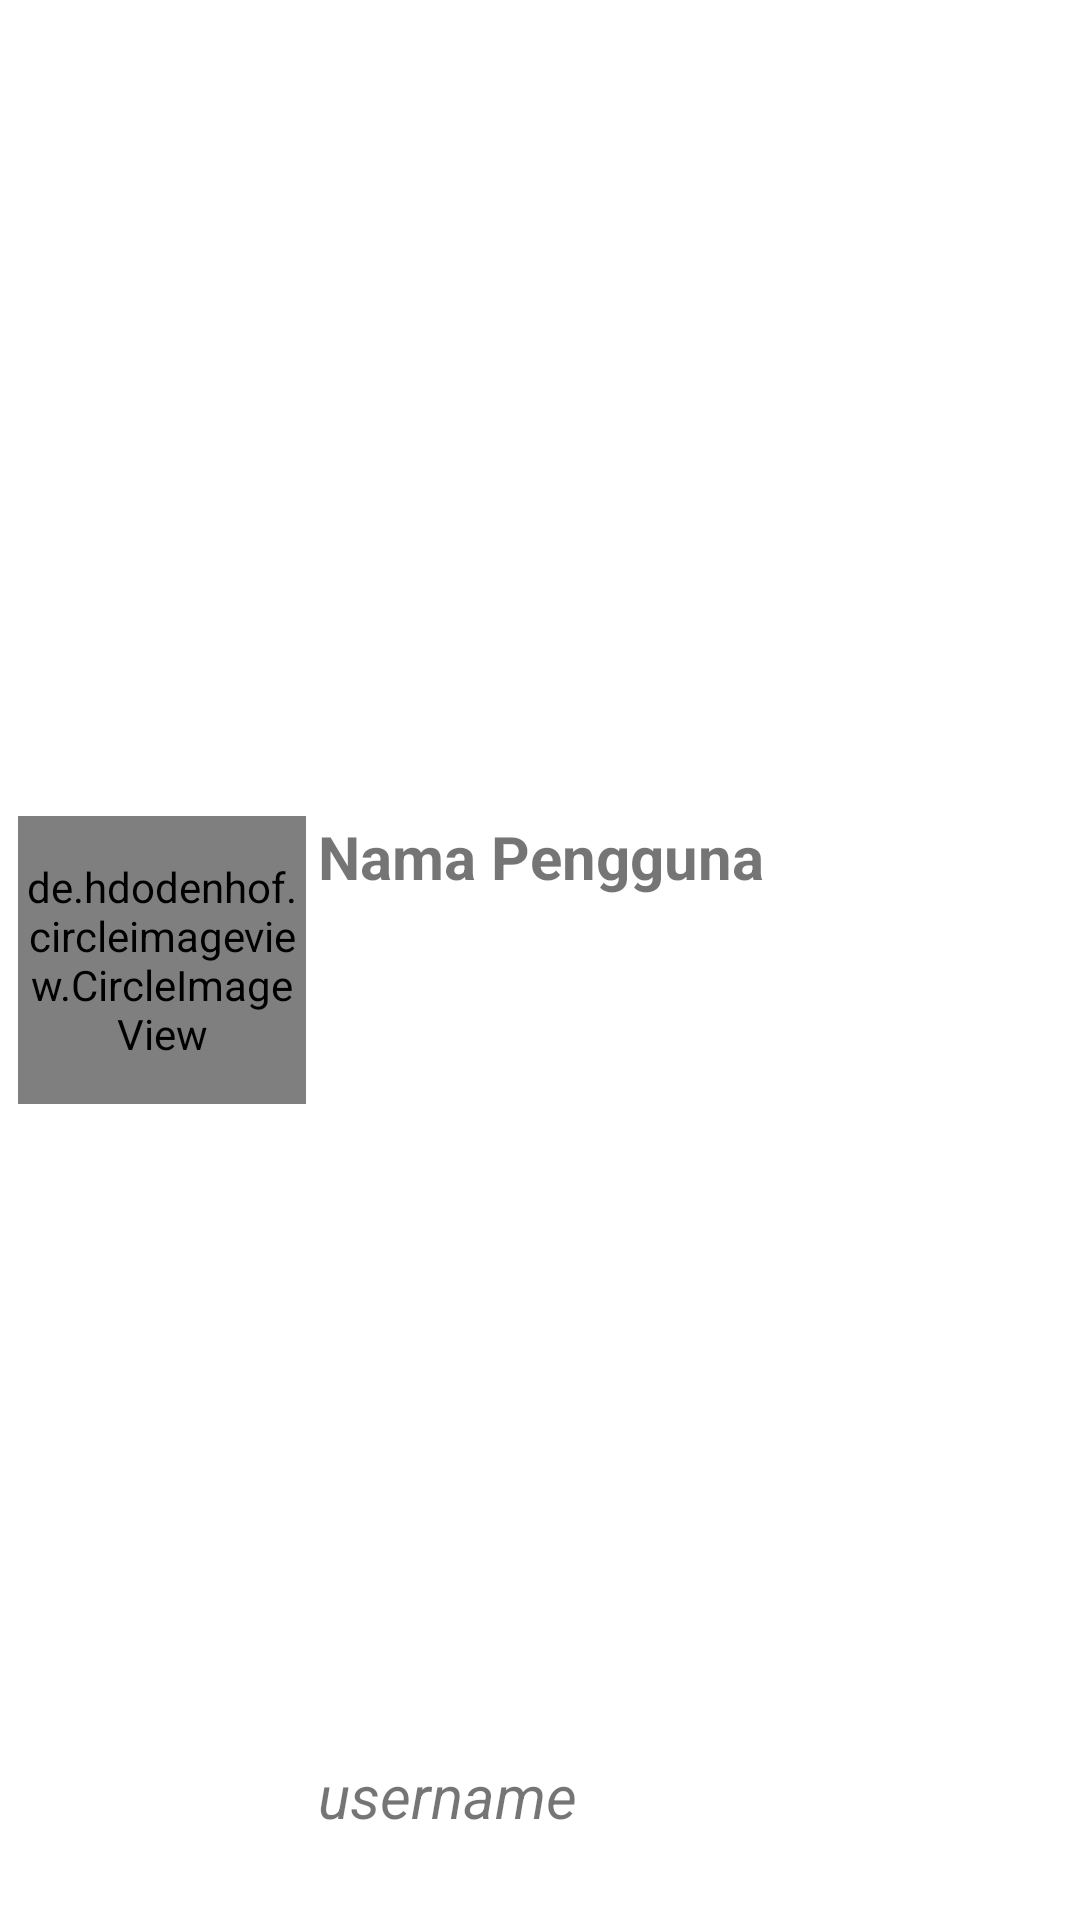

Here is an Android app screen rendered from its layout file. Give the layout XML and the strings, colors and styles it references.
<!-- AndroidManifest.xml: application theme Theme.GitUserHub -->
<!-- res/layout/user_list.xml -->
<?xml version="1.0" encoding="utf-8"?>
<androidx.constraintlayout.widget.ConstraintLayout xmlns:android="http://schemas.android.com/apk/res/android"
    xmlns:app="http://schemas.android.com/apk/res-auto"
    xmlns:tools="http://schemas.android.com/tools"
    android:id="@+id/userListView"
    android:layout_width="match_parent"
    android:layout_height="wrap_content"
    android:layout_gravity="center"
    android:layout_marginLeft="4dp"
    android:layout_marginTop="4dp"
    android:layout_marginRight="4dp"
    android:layout_marginBottom="4dp">

    <de.hdodenhof.circleimageview.CircleImageView
        android:id="@+id/profile_image"
        android:layout_width="96dp"
        android:layout_height="96dp"
        android:layout_marginStart="6dp"
        android:layout_marginTop="6dp"
        android:layout_marginBottom="6dp"
        app:civ_border_color="#FFF"
        app:civ_border_width="0dp"
        app:layout_constraintBottom_toBottomOf="parent"
        app:layout_constraintStart_toStartOf="parent"
        app:layout_constraintTop_toTopOf="parent"
        tools:src="@tools:sample/avatars" />

    <TextView
        android:id="@+id/profile_name"
        style="@style/textSizeAndStyle"
        android:layout_width="0dp"
        android:layout_height="wrap_content"
        android:layout_marginStart="4dp"
        android:layout_marginEnd="84dp"
        android:layout_marginBottom="4dp"
        android:text="@string/profile_names"
        app:layout_constraintBottom_toTopOf="@+id/profile_username"
        app:layout_constraintEnd_toEndOf="parent"
        app:layout_constraintHorizontal_bias="0.0"
        app:layout_constraintStart_toEndOf="@+id/profile_image"
        app:layout_constraintTop_toTopOf="@+id/profile_image"
        app:layout_constraintVertical_bias="0.0" />

    <TextView
        android:id="@+id/profile_username"
        android:layout_width="wrap_content"
        android:layout_height="wrap_content"
        android:layout_marginStart="4dp"
        android:layout_marginEnd="184dp"
        android:layout_marginBottom="28dp"
        android:text="@string/profile_username"
        android:textSize="20sp"
        android:textStyle="italic"
        app:layout_constraintBottom_toBottomOf="parent"
        app:layout_constraintEnd_toEndOf="parent"
        app:layout_constraintHorizontal_bias="0.0"
        app:layout_constraintStart_toEndOf="@+id/profile_image" />
</androidx.constraintlayout.widget.ConstraintLayout>
<!-- resources referenced by this layout -->
<resources>
  <string name="profile_names">Nama Pengguna</string>
  <string name="profile_username">username</string>
  <style name="textSizeAndStyle">
          <item name="android:textSize">20sp</item>
          <item name="android:textStyle">bold</item>
      </style>
  <style name="Theme.GitUserHub" parent="Theme.MaterialComponents.DayNight.DarkActionBar">
          
          <item name="colorPrimary">@color/black</item>
          <item name="colorPrimaryVariant">@color/secBlack</item>
          <item name="colorOnPrimary">@color/white</item>
          
          <item name="colorSecondary">@color/white</item>
          <item name="colorSecondaryVariant">@color/whiteVar</item>
          <item name="colorOnSecondary">@color/black</item>
          
          <item name="android:statusBarColor" tools:targetApi="l">?attr/colorPrimaryVariant</item>
          
      </style>
  <color name="black">#161B22</color>
  <color name="secBlack">#0D1117</color>
  <color name="white">#FFFFFFFF</color>
  <color name="whiteVar">#f8f9fa</color>
</resources>
